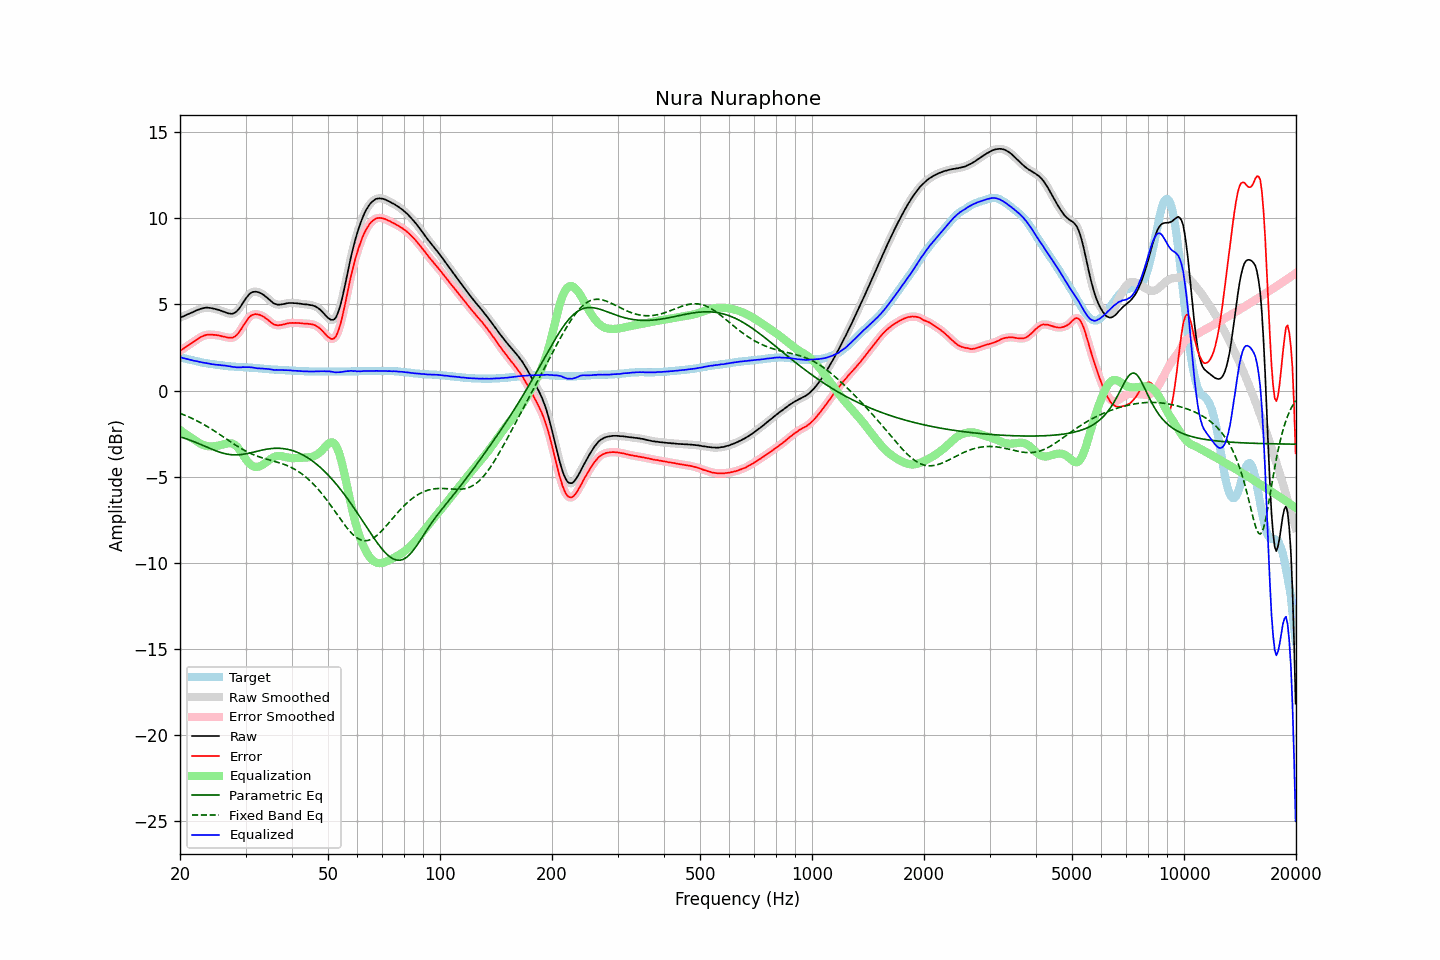

The file beside this chart, header and first rows:
frequency, raw, error, smoothed, error_smoothed, equalization, parametric_eq, fixed_band_eq, equalized_raw, equalized_smoothed, target
20.00, 4.24, 2.30, 4.24, 2.30, -2.30, -2.69, -1.32, 1.94, 1.94, 1.93
20.20, 4.28, 2.36, 4.27, 2.36, -2.36, -2.72, -1.36, 1.91, 1.91, 1.91
20.40, 4.31, 2.42, 4.31, 2.43, -2.43, -2.75, -1.40, 1.88, 1.89, 1.88
20.61, 4.36, 2.49, 4.35, 2.49, -2.49, -2.78, -1.43, 1.86, 1.86, 1.86
20.81, 4.40, 2.55, 4.39, 2.55, -2.56, -2.81, -1.47, 1.84, 1.84, 1.84
21.02, 4.44, 2.62, 4.44, 2.62, -2.62, -2.84, -1.51, 1.82, 1.82, 1.81
21.23, 4.48, 2.68, 4.48, 2.68, -2.68, -2.88, -1.56, 1.79, 1.79, 1.79
21.44, 4.52, 2.74, 4.52, 2.74, -2.74, -2.91, -1.60, 1.77, 1.77, 1.77
21.66, 4.56, 2.80, 4.56, 2.80, -2.81, -2.95, -1.64, 1.75, 1.75, 1.75
21.87, 4.60, 2.86, 4.60, 2.87, -2.87, -2.99, -1.69, 1.72, 1.73, 1.73
22.09, 4.65, 2.93, 4.64, 2.93, -2.93, -3.02, -1.73, 1.71, 1.71, 1.71
22.31, 4.69, 2.99, 4.68, 2.99, -2.99, -3.06, -1.78, 1.69, 1.69, 1.69
22.54, 4.72, 3.05, 4.72, 3.05, -3.05, -3.10, -1.83, 1.66, 1.67, 1.66
22.76, 4.76, 3.11, 4.75, 3.11, -3.10, -3.14, -1.88, 1.65, 1.65, 1.64
22.99, 4.78, 3.15, 4.78, 3.15, -3.15, -3.18, -1.93, 1.63, 1.63, 1.62
23.22, 4.80, 3.19, 4.80, 3.19, -3.19, -3.22, -1.99, 1.61, 1.61, 1.60
23.45, 4.82, 3.22, 4.81, 3.22, -3.21, -3.26, -2.04, 1.60, 1.60, 1.59
23.69, 4.82, 3.24, 4.82, 3.24, -3.23, -3.30, -2.10, 1.58, 1.58, 1.57
23.92, 4.81, 3.24, 4.81, 3.25, -3.24, -3.34, -2.15, 1.56, 1.56, 1.56
24.16, 4.80, 3.25, 4.79, 3.25, -3.25, -3.38, -2.21, 1.55, 1.55, 1.54
24.40, 4.78, 3.24, 4.78, 3.24, -3.25, -3.42, -2.27, 1.53, 1.53, 1.53
24.65, 4.76, 3.23, 4.76, 3.24, -3.24, -3.46, -2.33, 1.52, 1.52, 1.52
24.89, 4.74, 3.23, 4.73, 3.23, -3.23, -3.49, -2.39, 1.51, 1.51, 1.50
25.14, 4.71, 3.21, 4.71, 3.22, -3.21, -3.53, -2.45, 1.49, 1.50, 1.49
25.39, 4.69, 3.20, 4.68, 3.20, -3.20, -3.56, -2.51, 1.49, 1.49, 1.48
25.65, 4.66, 3.18, 4.65, 3.18, -3.18, -3.59, -2.57, 1.48, 1.48, 1.47
25.91, 4.62, 3.15, 4.62, 3.16, -3.15, -3.62, -2.63, 1.46, 1.47, 1.46
26.16, 4.59, 3.13, 4.59, 3.14, -3.13, -3.65, -2.70, 1.46, 1.46, 1.45
26.43, 4.56, 3.12, 4.55, 3.11, -3.11, -3.67, -2.76, 1.45, 1.44, 1.43
26.69, 4.52, 3.09, 4.52, 3.09, -3.08, -3.69, -2.83, 1.43, 1.44, 1.42
26.96, 4.49, 3.07, 4.49, 3.08, -3.07, -3.71, -2.89, 1.42, 1.42, 1.41
27.23, 4.48, 3.07, 4.47, 3.06, -3.06, -3.72, -2.95, 1.41, 1.40, 1.40
27.50, 4.46, 3.06, 4.46, 3.07, -3.07, -3.73, -3.01, 1.38, 1.39, 1.39
27.77, 4.48, 3.08, 4.48, 3.09, -3.10, -3.74, -3.08, 1.37, 1.37, 1.39
28.05, 4.52, 3.13, 4.51, 3.13, -3.15, -3.74, -3.14, 1.36, 1.36, 1.38
28.33, 4.58, 3.20, 4.58, 3.20, -3.23, -3.74, -3.20, 1.35, 1.36, 1.37
28.62, 4.67, 3.30, 4.67, 3.30, -3.32, -3.74, -3.26, 1.35, 1.35, 1.37
28.90, 4.79, 3.42, 4.79, 3.42, -3.44, -3.73, -3.31, 1.35, 1.35, 1.36
29.19, 4.92, 3.55, 4.92, 3.56, -3.57, -3.72, -3.37, 1.35, 1.35, 1.36
29.48, 5.08, 3.72, 5.07, 3.71, -3.71, -3.71, -3.42, 1.36, 1.36, 1.35
29.78, 5.21, 3.86, 5.22, 3.86, -3.86, -3.70, -3.47, 1.36, 1.36, 1.35
30.08, 5.35, 4.01, 5.35, 4.01, -3.99, -3.68, -3.52, 1.36, 1.36, 1.34
30.38, 5.47, 4.13, 5.48, 4.14, -4.12, -3.66, -3.57, 1.35, 1.36, 1.34
30.68, 5.59, 4.25, 5.58, 4.25, -4.23, -3.64, -3.62, 1.36, 1.36, 1.33
30.99, 5.67, 4.34, 5.66, 4.33, -4.31, -3.62, -3.66, 1.35, 1.35, 1.32
31.30, 5.72, 4.39, 5.71, 4.39, -4.38, -3.60, -3.70, 1.34, 1.34, 1.32
31.61, 5.74, 4.42, 5.74, 4.42, -4.42, -3.57, -3.74, 1.32, 1.32, 1.31
31.93, 5.75, 4.44, 5.74, 4.43, -4.43, -3.55, -3.78, 1.31, 1.31, 1.30
32.24, 5.73, 4.42, 5.73, 4.43, -4.43, -3.53, -3.81, 1.29, 1.30, 1.30
32.57, 5.71, 4.41, 5.70, 4.41, -4.42, -3.51, -3.85, 1.29, 1.29, 1.29
32.89, 5.67, 4.38, 5.67, 4.38, -4.38, -3.48, -3.88, 1.28, 1.28, 1.28
33.22, 5.62, 4.34, 5.62, 4.34, -4.34, -3.46, -3.91, 1.28, 1.28, 1.27
33.55, 5.56, 4.29, 5.55, 4.29, -4.28, -3.44, -3.94, 1.27, 1.27, 1.26
33.89, 5.48, 4.22, 5.48, 4.23, -4.22, -3.42, -3.96, 1.26, 1.26, 1.25
34.23, 5.41, 4.16, 5.40, 4.16, -4.15, -3.41, -3.99, 1.26, 1.26, 1.24
34.57, 5.33, 4.08, 5.32, 4.08, -4.08, -3.39, -4.01, 1.25, 1.25, 1.24
34.92, 5.24, 4.00, 5.24, 4.00, -4.00, -3.38, -4.04, 1.23, 1.23, 1.23
35.27, 5.16, 3.93, 5.16, 3.93, -3.94, -3.37, -4.07, 1.22, 1.22, 1.22
35.62, 5.09, 3.86, 5.09, 3.87, -3.89, -3.36, -4.09, 1.20, 1.20, 1.22
35.97, 5.04, 3.82, 5.04, 3.82, -3.84, -3.36, -4.12, 1.19, 1.20, 1.21
... 635 more rows
